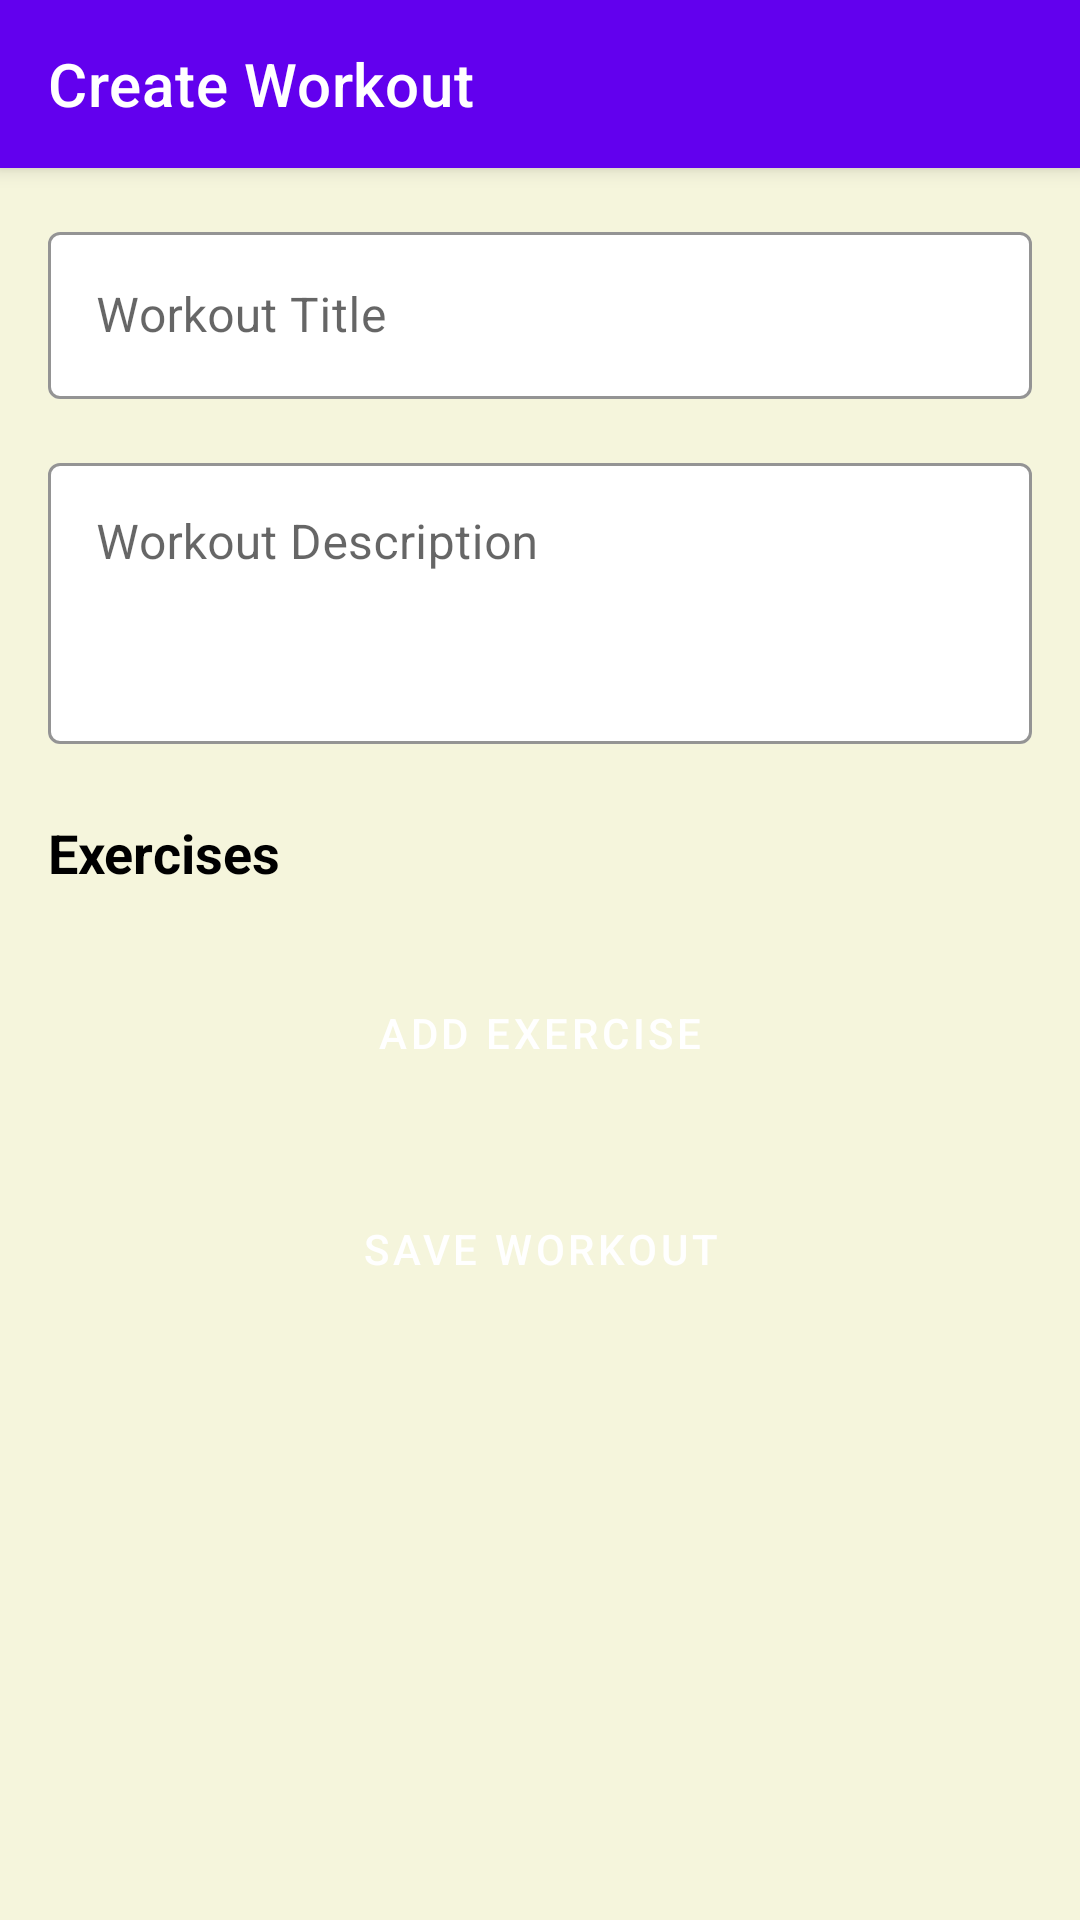

Layout XML and referenced resources for this Android screen:
<!-- AndroidManifest.xml: application theme AppTheme -->
<!-- res/layout/activity_create_workout.xml -->
<?xml version="1.0" encoding="utf-8"?>
<androidx.constraintlayout.widget.ConstraintLayout xmlns:android="http://schemas.android.com/apk/res/android"
    xmlns:app="http://schemas.android.com/apk/res-auto"
    xmlns:tools="http://schemas.android.com/tools"
    android:layout_width="match_parent"
    android:layout_height="match_parent"
    android:background="@color/background_color"
    tools:context="com.example.fitpals.CreateWorkoutActivity">

    <androidx.appcompat.widget.Toolbar
        android:id="@+id/toolbar"
        android:layout_width="0dp"
        android:layout_height="?attr/actionBarSize"
        android:background="@color/primary_color"
        android:elevation="4dp"
        android:theme="@style/ThemeOverlay.AppCompat.Dark.ActionBar"
        app:layout_constraintEnd_toEndOf="parent"
        app:layout_constraintStart_toStartOf="parent"
        app:layout_constraintTop_toTopOf="parent"
        app:popupTheme="@style/ThemeOverlay.AppCompat.Light"
        app:title="@string/create_workout" />

    <ScrollView
        android:layout_width="0dp"
        android:layout_height="0dp"
        app:layout_constraintBottom_toBottomOf="parent"
        app:layout_constraintEnd_toEndOf="parent"
        app:layout_constraintStart_toStartOf="parent"
        app:layout_constraintTop_toBottomOf="@+id/toolbar">

        <LinearLayout
            android:layout_width="match_parent"
            android:layout_height="wrap_content"
            android:orientation="vertical"
            android:padding="16dp">

            <com.google.android.material.textfield.TextInputLayout
                style="@style/TextInputLayoutStyle"
                android:layout_width="match_parent"
                android:layout_height="wrap_content"
                android:hint="@string/workout_title">

                <com.google.android.material.textfield.TextInputEditText
                    android:id="@+id/input_title"
                    android:layout_width="match_parent"
                    android:layout_height="wrap_content"
                    android:inputType="text" />
            </com.google.android.material.textfield.TextInputLayout>

            <com.google.android.material.textfield.TextInputLayout
                style="@style/TextInputLayoutStyle"
                android:layout_width="match_parent"
                android:layout_height="wrap_content"
                android:layout_marginTop="16dp"
                android:hint="@string/workout_description">

                <com.google.android.material.textfield.TextInputEditText
                    android:id="@+id/input_description"
                    android:layout_width="match_parent"
                    android:layout_height="wrap_content"
                    android:gravity="top"
                    android:inputType="textMultiLine"
                    android:lines="3" />
            </com.google.android.material.textfield.TextInputLayout>

            <TextView
                android:layout_width="match_parent"
                android:layout_height="wrap_content"
                android:layout_marginTop="24dp"
                android:text="Exercises"
                android:textColor="@color/text_primary"
                android:textSize="18sp"
                android:textStyle="bold" />

            <androidx.recyclerview.widget.RecyclerView
                android:id="@+id/recycler_exercises"
                android:layout_width="match_parent"
                android:layout_height="wrap_content"
                android:layout_marginTop="8dp"
                android:nestedScrollingEnabled="false"
                tools:itemCount="3"
                tools:listitem="@layout/item_exercise_input" />

            <Button
                android:id="@+id/btn_add_exercise"
                style="@style/ButtonSecondary"
                android:layout_width="match_parent"
                android:layout_height="wrap_content"
                android:layout_marginTop="16dp"
                android:text="@string/add_exercise" />

            <Button
                android:id="@+id/btn_save_workout"
                style="@style/ButtonPrimary"
                android:layout_width="match_parent"
                android:layout_height="wrap_content"
                android:layout_marginTop="24dp"
                android:text="@string/save_workout" />

        </LinearLayout>
    </ScrollView>

</androidx.constraintlayout.widget.ConstraintLayout>
<!-- res/layout/item_exercise_input.xml (included above) -->
<?xml version="1.0" encoding="utf-8"?>
<androidx.cardview.widget.CardView xmlns:android="http://schemas.android.com/apk/res/android"
    xmlns:app="http://schemas.android.com/apk/res-auto"
    android:layout_width="match_parent"
    android:layout_height="wrap_content"
    android:layout_margin="8dp"
    app:cardBackgroundColor="@color/white"
    app:cardCornerRadius="8dp"
    app:cardElevation="2dp">

    <LinearLayout
        android:layout_width="match_parent"
        android:layout_height="wrap_content"
        android:orientation="vertical"
        android:padding="16dp">

        <TextView
            android:id="@+id/text_exercise_name"
            android:layout_width="match_parent"
            android:layout_height="wrap_content"
            android:text="Exercise Name"
            android:textColor="@color/text_primary"
            android:textSize="16sp"
            android:textStyle="bold" />

        <TextView
            android:id="@+id/text_muscle_group"
            android:layout_width="match_parent"
            android:layout_height="wrap_content"
            android:layout_marginTop="4dp"
            android:text="Muscle Group"
            android:textColor="@color/text_secondary"
            android:textSize="14sp" />

        <LinearLayout
            android:layout_width="match_parent"
            android:layout_height="wrap_content"
            android:layout_marginTop="16dp"
            android:orientation="horizontal">

            <com.google.android.material.textfield.TextInputLayout
                style="@style/TextInputLayoutStyle"
                android:layout_width="0dp"
                android:layout_height="wrap_content"
                android:layout_marginEnd="8dp"
                android:layout_weight="1"
                android:hint="@string/sets">

                <com.google.android.material.textfield.TextInputEditText
                    android:id="@+id/input_sets"
                    android:layout_width="match_parent"
                    android:layout_height="wrap_content"
                    android:inputType="number"
                    android:maxLength="2"
                    android:text="3" />
            </com.google.android.material.textfield.TextInputLayout>

            <com.google.android.material.textfield.TextInputLayout
                style="@style/TextInputLayoutStyle"
                android:layout_width="0dp"
                android:layout_height="wrap_content"
                android:layout_marginStart="8dp"
                android:layout_weight="1"
                android:hint="@string/reps">

                <com.google.android.material.textfield.TextInputEditText
                    android:id="@+id/input_reps"
                    android:layout_width="match_parent"
                    android:layout_height="wrap_content"
                    android:inputType="number"
                    android:maxLength="3"
                    android:text="10" />
            </com.google.android.material.textfield.TextInputLayout>
        </LinearLayout>

        <LinearLayout
            android:layout_width="match_parent"
            android:layout_height="wrap_content"
            android:layout_marginTop="16dp"
            android:orientation="horizontal">

            <com.google.android.material.textfield.TextInputLayout
                style="@style/TextInputLayoutStyle"
                android:layout_width="0dp"
                android:layout_height="wrap_content"
                android:layout_marginEnd="8dp"
                android:layout_weight="1"
                android:hint="@string/weight">

                <com.google.android.material.textfield.TextInputEditText
                    android:id="@+id/input_weight"
                    android:layout_width="match_parent"
                    android:layout_height="wrap_content"
                    android:inputType="numberDecimal"
                    android:maxLength="5"
                    android:text="0" />
            </com.google.android.material.textfield.TextInputLayout>

            <com.google.android.material.textfield.TextInputLayout
                style="@style/TextInputLayoutStyle"
                android:layout_width="0dp"
                android:layout_height="wrap_content"
                android:layout_marginStart="8dp"
                android:layout_weight="1"
                android:hint="@string/rest_time">

                <com.google.android.material.textfield.TextInputEditText
                    android:id="@+id/input_rest_time"
                    android:layout_width="match_parent"
                    android:layout_height="wrap_content"
                    android:inputType="number"
                    android:maxLength="3"
                    android:text="60" />
            </com.google.android.material.textfield.TextInputLayout>
        </LinearLayout>

        <Button
            android:id="@+id/btn_remove_exercise"
            style="@style/Widget.MaterialComponents.Button.TextButton"
            android:layout_width="wrap_content"
            android:layout_height="wrap_content"
            android:layout_gravity="end"
            android:layout_marginTop="8dp"
            android:text="Remove"
            android:textColor="@color/error_color" />

    </LinearLayout>
</androidx.cardview.widget.CardView>
<!-- resources referenced by this layout -->
<resources>
  <color name="background_color">#F5F5DC</color>
  <color name="error_color">#B00020</color>
  <color name="primary_color">#6200EE</color>
  <color name="text_primary">#000000</color>"
  <color name="text_secondary">#B8BEC3</color>
  <color name="white">#FFFFFFFF</color>
  <string name="add_exercise">Add Exercise</string>
  <string name="create_workout">Create Workout</string>
  <string name="reps">How many reps?</string>
  <string name="rest_time">How long is the rest time?</string>
  <string name="save_workout">Save Workout</string>
  <string name="sets">How many sets?</string>
  <string name="weight">How much weight?</string>
  <string name="workout_description">Workout Description</string>
  <string name="workout_title">Workout Title</string>
  <style name="ButtonPrimary" parent="Widget.MaterialComponents.Button">
          <item name="android:backgroundTint">@color/primary_color</item>
          <item name="android:textColor">@color/white</item>
      </style>
  <style name="ButtonSecondary" parent="Widget.MaterialComponents.Button.OutlinedButton">
          <item name="android:backgroundTint">@color/primary_color</item>
          <item name="android:textColor">@color/white</item>
      </style>
  <style name="TextInputLayoutStyle" parent="Widget.MaterialComponents.TextInputLayout.OutlinedBox">
          <item name="boxBackgroundColor">@color/white</item>
          <item name="boxStrokeColor">@color/primary_color</item>
          <item name="hintTextColor">@color/primary_color</item>
          <item name="android:textColor">@color/primary_color</item>
      </style>
  <style name="AppTheme" parent="Theme.MaterialComponents.DayNight.DarkActionBar">
          <item name="colorPrimary">@color/purple_500</item>
          <item name="colorPrimaryDark">@color/purple_700</item>
          <item name="colorAccent">@color/teal_200</item>
      </style>
  <color name="purple_500">#FF6200EE</color>
  <color name="purple_700">#FF3700B3</color>
  <color name="teal_200">#FF03DAC5</color>
</resources>
